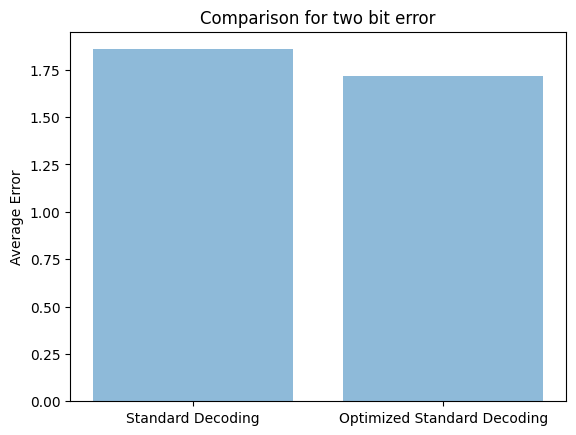

Generate this figure with matplotlib:
# Standard Decoding algorithm 

def error_generator(H,G):
	print("Correction Matrix", H)
	print("Generator Matrix ", G)

#Map which will be used to do mapping of each codeword woth dataword
	Map = {}

#Mapping all
	for i in range(16):

		#Converting decimal number to a binary list of size 4
		C = np.array([int(x) for x in list('{0:04b}'.format(i))])
		
		#Transposing matrix
		GT = np.transpose(G)

		#Dot product if two matrix
		Codeword = np.dot(GT,C)%2
		num = 0
		poww = 1
		for j in Codeword:
			num = num + j*poww
			poww = poww*2
		Map[num] = C

	#Setting number of errors to 0
	errors = 0

	#Iterating over the all possible codewords
	for i in range(16):
		print("-----------------------------------------------------------------------------------")

		print(i,"->")

		#Converting it to binary form
		C = np.array([int(x) for x in list('{0:04b}'.format(i))])
		print("Message : ",C)

		#Taking transpose
		GT = np.transpose(G)

		#codeworking by taking dot product of generator and dataword 
		Codeword = np.dot(GT,C)%2
		print("Codeword : ",Codeword)

		#Python tool for getting permutation
		import itertools

		#Setting number of permutation to 0 and then counting
		perm = 0

		#putting all possible permutation in lis
		lis = list(set(list(itertools.permutations([1,1,0,0,0,0,0]))))

		#looping over complete lis
		for listt in lis:
			e = np.array([int(x) for x in listt])
			perm = perm + 1
			# e = np.transpose(np.array([0,0,0,1,0,0,1]))

			#Adding error
			Transmitted = (e + Codeword)%2
			print(Transmitted)

			#decoding it	
			decode = np.dot(H,Transmitted)%2
			print(decode)

			#Detecting error and correcting
			
			val = -1
			HT = np.transpose(H)
			for i in range(HT.shape[0]):
				if (HT[i][0:] == decode).all():
					val = i
					break

			#correcting it
			if(val != -1):
				Transmitted[val] = (Transmitted[val]+1)%2
			print(Transmitted)

			#Getting word to be decoded
			decode = np.dot(H,Transmitted)%2
			print(decode)

			num = 0
			poww = 1

			#Calculating number of errors
			for j in Transmitted:
				num = num + j*poww
				poww = poww*2
			if num in Map:
				print(Map[num])
				if (Map[num] == C).all():
					errors = errors
				else:
					print(np.sum(C != Map[num]))
					errors += np.sum(C != Map[num])
			else:
				print("No possible")

			print("-----------------------------------------------------------------")

	print(perm)
	print("Errors ", errors/(16*perm))

	return errors/(16*perm)

#Importing libraries required for plotting and calculating
import matplotlib.pyplot as plt; plt.rcdefaults()
import numpy as np
import matplotlib.pyplot as plt


#  We get the following matrix after replacing the second row with the modulo-2 sum of the first two rows
G1 = np.array([[1,1,1,0,0,0,0],
			[0,1,1,1,1,0,0],
			[0,1,0,1,0,1,0],
			[0,0,1,1,0,0,1]])
			
#  Standard generator matrix 
G = np.array([[1,1,1,0,0,0,0],
			[1,0,0,1,1,0,0],
			[0,1,0,1,0,1,0],
			[0,0,1,1,0,0,1]])

# Parity check Matrix 
H = np.array([[0,0,0,1,1,1,1],
			[0,1,1,0,0,1,1],
			[1,0,1,0,1,0,1]])


#Giving name to graph plot
objects = ('Standard Decoding', 'Optimized Standard Decoding')
y_pos = np.arange(len(objects))

# Calculating errors percentage
GH = error_generator(H,G)
GH1 = error_generator(H,G1)

#Printing them (Percentage error)
print(GH,GH1)

#Converting it to a array
performance = [GH,GH1]
 
#Plotting it
plt.bar(y_pos, performance, align='center', alpha=0.5)
plt.xticks(y_pos, objects)
plt.ylabel('Average Error')
plt.title('Comparison for two bit error')
 
plt.show()

